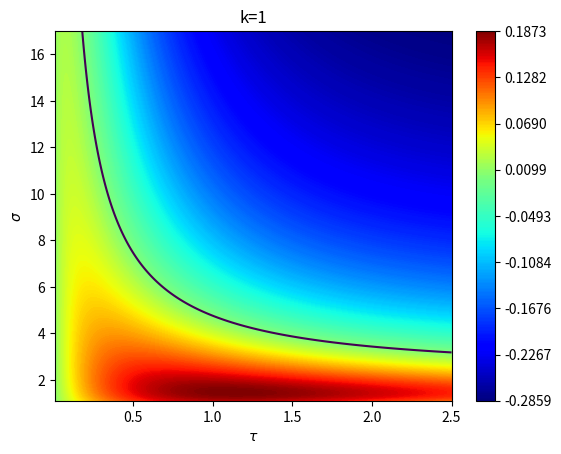
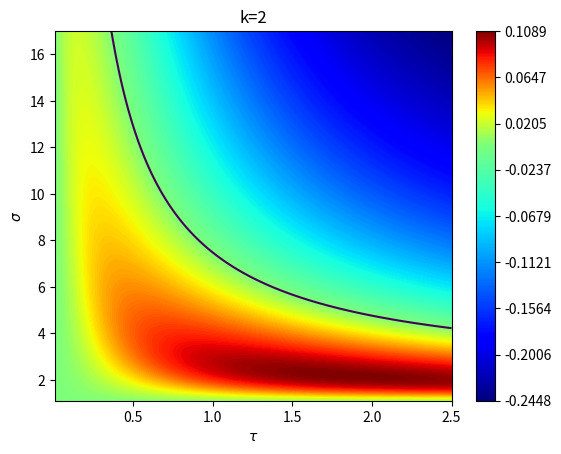
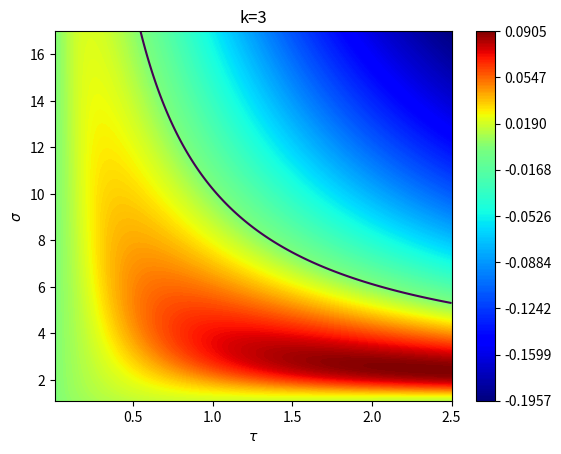
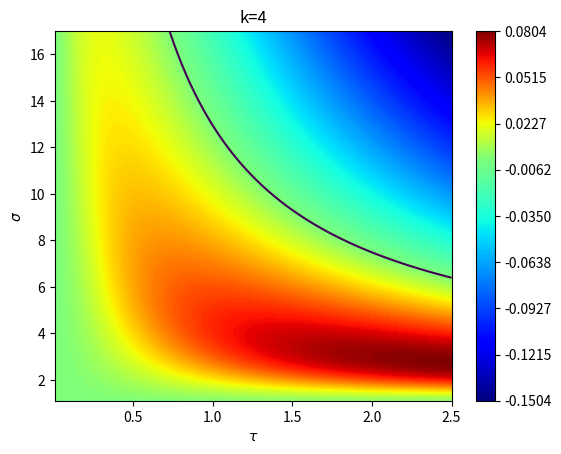
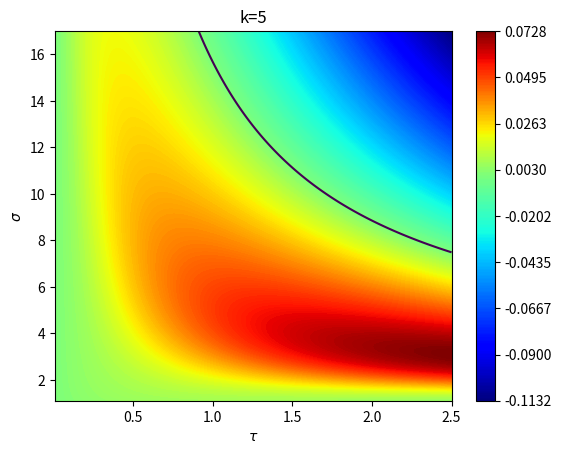
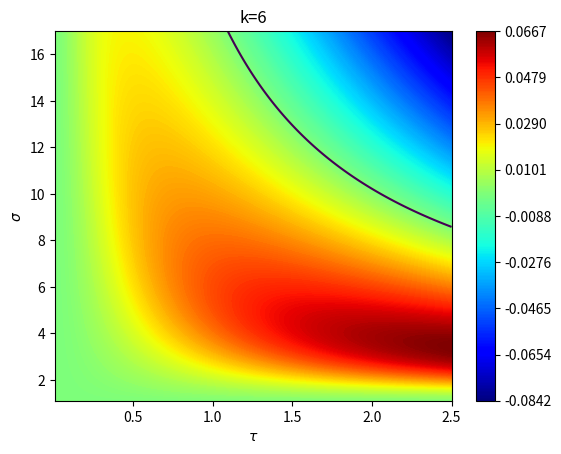

Source code (Python) for these figures, in order:
# -*- coding: utf-8 -*-
"""
Plot heatmap of eigenvalue around homogeneous stationary solution of CP model
2025.3.5: Created by Kensuke Ohtake
2026-9-20: Updated
2026-9-20: Final review completed
"""

import numpy as np
import matplotlib.pyplot as plt
import matplotlib.colors as mcolors
import datetime

# get datetime
DateTime = datetime.datetime.today().strftime("%Y%m%d%H%M%S")

# set parameters
mu = 0.6 # mu
r = 1.0 # radius
v = 1.0 # migration coefficient
lam = 1.0 / (2.0 * np.pi * r) # lambda: homogeneous manufactuirng population
phi = 1.0 / (2.0 * np.pi * r) # phi: homogeneous agricultural population

# define eigenvalue function
def eigenvalue(tau, sig, k):

    # tau: tau mash
    # sig: sigma mesh
    # k: frequency number
    
    # alpha vector
    alp = (sig - 1.0) * tau
    
    # homogeneous price index
    G = np.power((1.0 - np.exp(-alp * np.pi * r)) / (alp * np.pi * r), 1.0 / (1.0 - sig))
    
    # convert k to real number
    k = float(k)
    
    # two terms to compute Z
    quad_term = (np.power(alp, 2.0) * np.power(r, 2.0)) / (np.power(k, 2.0) + np.power(alp, 2.0) * np.power(r, 2.0))
    exp_term = (1.0 + np.exp(-alp * r * np.pi)) / (1.0 - np.exp(-alp * r * np.pi))
    
    if k % 2 == 0:# when k is even number
        Z = quad_term
    else:# when k is odd number
        Z = quad_term * exp_term
    
    # compute engenvalue for frequency number k
    first_term = (1.0 - mu * Z) * (((mu / sig) * Z - (1.0 / sig) * np.power(Z, 2.0)) / (1.0 - (mu / sig) * Z - ((sig - 1.0) / sig) * np.power(Z, 2.0)))
    second_term = (mu * Z) / (sig - 1.0)
    Gamma_k = v * np.power(G, -mu) * (first_term + second_term)
    return Gamma_k

# set parameter space
tau_coordinate = np.linspace(0.01, 2.5, 550) # tau-coordinate
sigma_coordinate = np.linspace(1.1, 17.0, 1025) # sigma-coordinate
tau_mesh, sigma_mesh = np.meshgrid(tau_coordinate, sigma_coordinate) # make meshgrid

# compute and plot eigenvalues
frs = [1, 2, 3, 4, 5, 6] # frequency numbers
for n in frs:
    fig, ax = plt.subplots()
    ev = eigenvalue(tau_mesh, sigma_mesh, n)
    hm_norm = mcolors.TwoSlopeNorm(vmin=ev.min(), vcenter=0, vmax=ev.max())
    hm_levels = np.linspace(ev.min(), ev.max(), 256)
    cont = ax.contour(tau_mesh, sigma_mesh, ev, levels=[0], linewidths=1.5)
    contf = ax.contourf(tau_mesh, sigma_mesh, ev, levels=hm_levels, cmap='jet', norm=hm_norm)
    #cmap='rainbow' 'bwr' 'coolwarm' 'seismic'    
    ticks = np.linspace(ev.min(), ev.max(), 9)
    fig.colorbar(contf, extend='max').set_ticks(ticks)
    
    ax.set_aspect('auto', adjustable='box')
    ax.set_title(r'k={}'.format(n))

    plt.xlabel(r'$\tau$')
    plt.ylabel(r'$\sigma$')
    plt.savefig('CP_heatmap_k_{}.png'.format(n), format='png', dpi=300)
    plt.show()
    pass
